Dataset: pieces (GitHub, afka2d/chesscog). Classes: black bishop, black king, black knight, black pawn, black queen, black rook, white bishop, white king, white knight, white pawn, white queen, white rook.

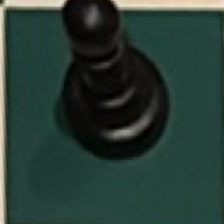
Label: black pawn

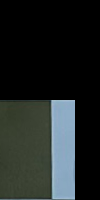
Label: white bishop

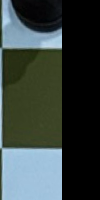
Label: black king

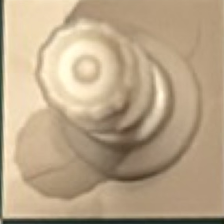
Label: white queen

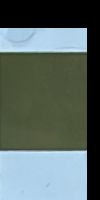
Label: black queen

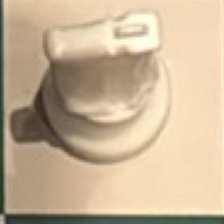
Label: white knight
